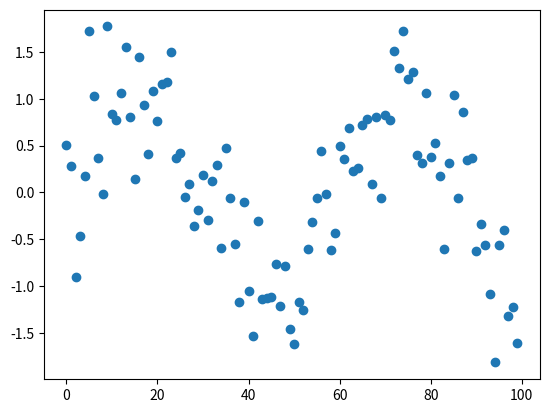

This figure's Python source: (Note: this script raises an exception after producing the figure.)
# -*- coding: utf-8 -*-
"""
Created on Mon Jan 14 15:17:18 2019

[redacted]
"""

import numpy as np
import matplotlib.pyplot as plt
import math

##############Q4###################
#partA
n=np.linspace(0,99,100)
w = np.sqrt(0.25) * np.random.randn(100)
f0=0.017
y=[]
for i in n:
    y.append(math.sin(f0*i*2*math.pi)+w[int(i)])
plt.figure()
plt.scatter(n,y)
plt.show()
#partB
scores = []
frequencies = []
x=np.array(y)
for f in np.linspace(0, 0.5, 1000):
    # Create vector e. Assume data is in x.
    n = np.arange(100)
    z = -2*math.pi*1j*f*n
    e = np.exp(z)
    score =abs(np.dot(x,e))
    scores.append(score)
    frequencies.append(f)
fHat = frequencies[np.argmax(scores)]
print(fHat)

##############Q5###################
from matplotlib.image import imread

# Read the data

img = imread("uneven_illumination.jpg")
plt.imshow(img, cmap='gray')
plt.title("Image shape is %dx%d" % (img.shape[1], img.shape[0]))
plt.show()

# Create the X-Y coordinate pairs in a matrix
X, Y = np.meshgrid(range(1300), range(1030))
Z = img

x = X.ravel()
y = Y.ravel()
z = Z.ravel()

# ********* TODO 1 **********
H=np.mat(np.column_stack([np.multiply(x,x),np.multiply(y,y),np.multiply(x,y),x,y,np.ones_like(x)]))
# Create data matrix
# Use function "np.column_stack".
# Function "np.ones_like" creates a vector like the input.

# ********* TODO 2 **********
theta=np.linalg.lstsq(H,z,rcond=None)[0]
# Solve coefficients
# Use np.linalg.lstsq
# Put coefficients to variable "theta" which we use below.

# Predict
z_pred = H @ theta
Z_pred = np.reshape(z_pred, X.shape)

# Subtract & show
S = Z - Z_pred
plt.imshow(S, cmap = 'gray')
plt.show()